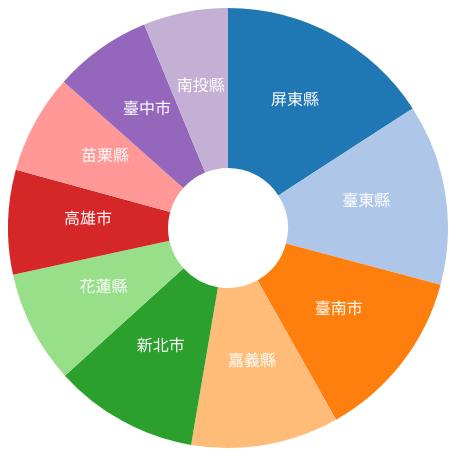
D3 v3 page, settled after 360 driven frames (6 s of simulated time); the page loaded 1 data file(s).


        var w = 600;
        var h = 500;
        var padding = 10;
        var letterList = ["A","B","C","D","E","F","G","H","I","J","K","M","N","O","P","Q","T","U","V","W","X","Z"];
        
        svg();       
    
        d3.csv("RuralSchool_2015_Total.csv", row, function(dataSet){
            
//            var filtered_dataSet = dataSet.filter(function(d){
//               return d.city==="臺北市" && d.date==="2016/8/1";
//            });
            
            var sorted_dataSet = dataSet.sort(function(a,b){
                 return d3.descending(a.Total, b.Total);
            });
            
            console.log(sorted_dataSet);
            
            sorted_dataSet.length = 10;
             
           bind(sorted_dataSet);
           render(sorted_dataSet);
           //listItems(dataSet);
        });
        
        function row(d){
            
            d.Total = +d.Total;            
            return d;
        };
        
        function svg(){
            d3.select("body").append("svg").attr({
                width: w,
                height: h
            });
            d3.select("svg").append("g").append("rect").attr({
                width: "100%",
                height: "100%",
                fill: "white"
            });
           
        }
        
        function bind(dataSet){
            
            var pie = d3.layout.pie()
                        .value(function(d) { return d.Total; });
            
            console.log(pie(dataSet));
            
            var selection = d3.select("svg")
                                .selectAll("g.arc")
                                .data(pie(dataSet));
            var g_arc = selection.enter().append("g").attr("class","arc");
            g_arc.append("path");
            g_arc.append("text");
            selection.exit().remove();
        }
        function render(dataSet){
            var outerR = 220;
            var innerR = 60;
            var arc = d3.svg.arc()
                        .outerRadius(outerR)
                        .innerRadius(innerR);
            var fScale = d3.scale.category20();
            
            d3.selectAll("g.arc")
              .attr("transform", "translate(" + outerR + "," + outerR + ")")
              .select("path")
              .attr("d", arc)
              .style("fill", function(d,i) { return fScale(i); });
            
            d3.selectAll("g.arc")
              .select("text")
              .attr("transform", function(d) { return "translate(" + arc.centroid(d) + ")"; })
              .attr("text-anchor","middle")
              .text(function(d, i){
                return i, d.data.City;    
            })
                         
            
        }
       
        function unique(array){
          var n = []; 
          for(var i = 0; i < array.length; i++){
            if (n.indexOf(array[i]) == -1){
                n.push(array[i]);
            }
          }
          return n;
        }
    

### data: RuralSchool_2015_Total.csv
City, Total
新北市, 87
臺北市, 0
桃園市, 43
臺中市, 59
臺南市, 104
高雄市, 63
宜蘭縣, 29
新竹縣, 33
苗栗縣, 60
彰化縣, 49
南投縣, 51
雲林縣, 45
嘉義縣, 89
屏東縣, 130
臺東縣, 109
花蓮縣, 68
澎湖縣, 48
基隆市, 2
新竹市, 3
嘉義市, 4
金門縣, 17
連江縣, 13